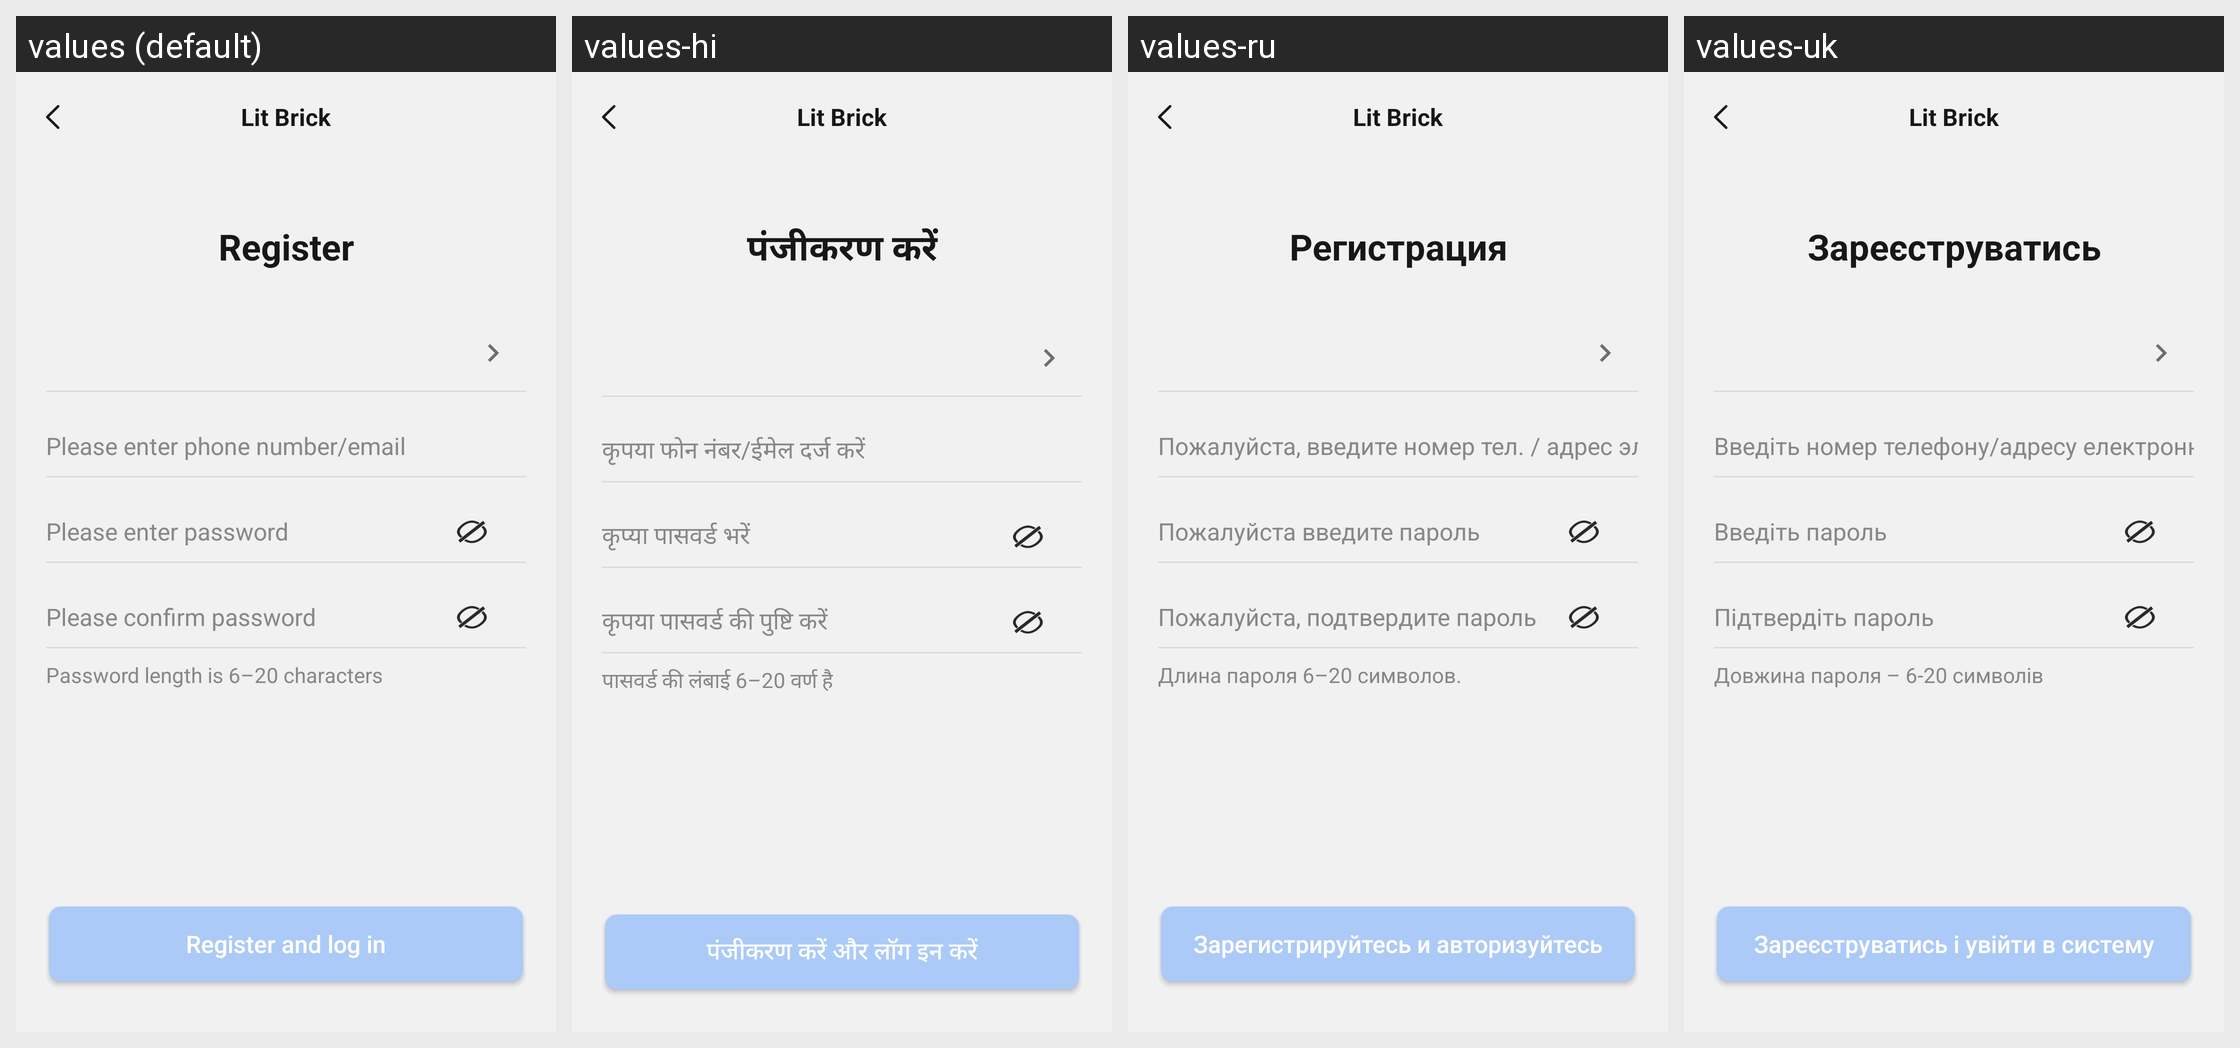

The same Android screen rendered under several of its app's locales, left to right. List the strings drawn on it with the default value and each locale's translation.
Android screen res/layout/activity_register.xml rendered under 4 locales, left to right: values (default), values-hi, values-ru, values-uk. Device: Nexus 5 (rendered at 1080×1920; each locale shown at half size, 540×960, under a caption strip naming it); theme Theme.ZhAppApplication.
Other locales in the repository, not shown: values-ar, values-de, values-es, values-fr, values-in, values-it, values-ja, values-ko, values-ms, values-pl, values-pt, values-th, values-tr, values-zh-rCN, values-zh-rHK, values-zh-rTW.
Strings drawn on this screen, with the default value and each locale's value (text and hints the layout hard-codes, and strings that could not be matched under every locale, appear in the picture but are not listed):

login_home_register_btn
  values: Register
  values-hi: पंजीकरण करें
  values-ru: Регистрация
  values-uk: Зареєструватись

register_account_tips
  values: Please enter phone number/email
  values-hi: कृपया फोन नंबर/ईमेल दर्ज करें
  values-ru: Пожалуйста, введите номер тел. / адрес эл.почты
  values-uk: Введіть номер телефону/адресу електронної пошти

register_psw_tips
  values: Please enter password
  values-hi: कृप्या पासवर्ड भरें
  values-ru: Пожалуйста введите пароль
  values-uk: Введіть пароль

register_confirm_psw_tips
  values: Please confirm password
  values-hi: कृपया पासवर्ड की पुष्टि करें
  values-ru: Пожалуйста, подтвердите пароль
  values-uk: Підтвердіть пароль

register_psw_length_tips
  values: Password length is 6–20 characters
  values-hi: पासवर्ड की लंबाई 6–20 वर्ण है
  values-ru: Длина пароля 6–20 символов.
  values-uk: Довжина пароля – 6-20 символів

register_btn_register_and_login
  values: Register and log in
  values-hi: पंजीकरण करें और लॉग इन करें
  values-ru: Зарегистрируйтесь и авторизуйтесь
  values-uk: Зареєструватись і увійти в систему

main_app_name
  values: Lit Brick
  values-hi: Lit Brick  [not translated; the default value is used]
  values-ru: Lit Brick  [not translated; the default value is used]
  values-uk: Lit Brick  [not translated; the default value is used]
